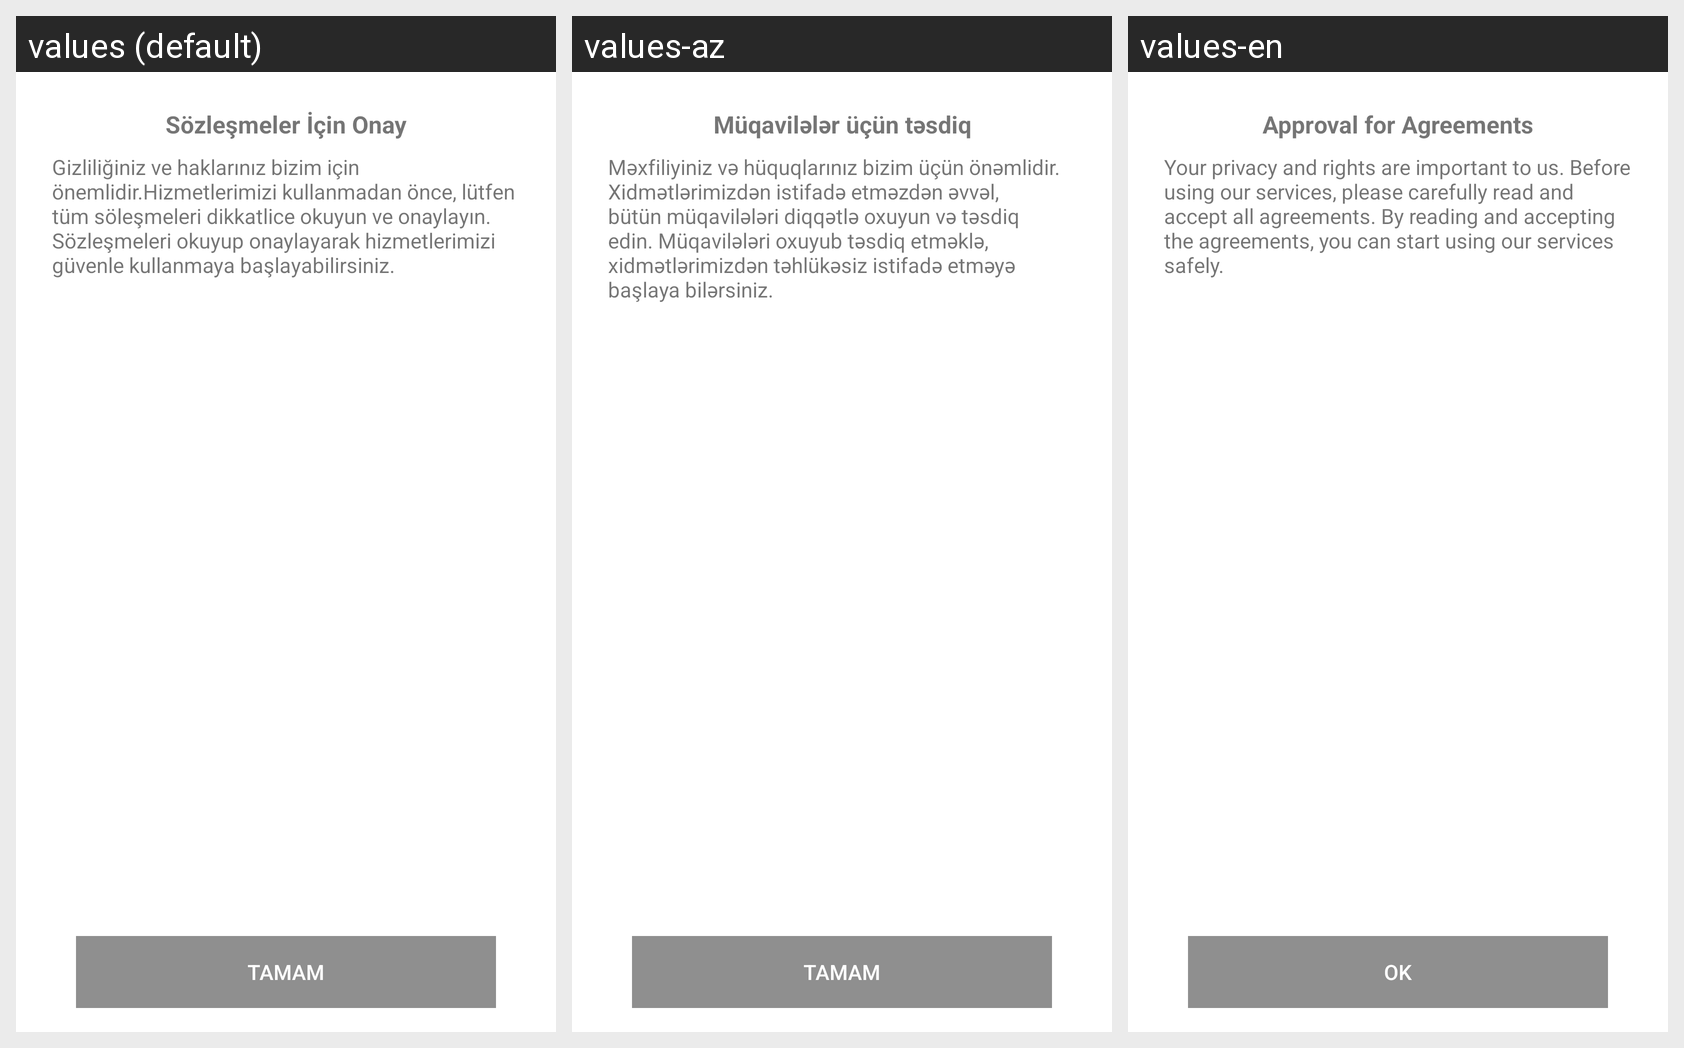

For this localized Android screen grid, give each drawn string resource with its value in every locale shown.
Android screen res/layout/fragment_contracts.xml rendered under 3 locales, left to right: values (default), values-az, values-en. Device: Nexus 5 (rendered at 1080×1920; each locale shown at half size, 540×960, under a caption strip naming it); theme Theme.MaterialComponents.DayNight.NoActionBar.
Other locales in the repository, not shown: values-ar, values-fa, values-ru.
Strings drawn on this screen, with the default value and each locale's value (text and hints the layout hard-codes, and strings that could not be matched under every locale, appear in the picture but are not listed):

str_approve_text
  values: Sözleşmeler İçin Onay
  values-az: Müqavilələr üçün təsdiq
  values-en: Approval for Agreements

str_contracts_explanation
  values: Gizliliğiniz ve haklarınız bizim için önemlidir.Hizmetlerimizi kullanmadan önce, lütfen tüm söleşmeleri dikkatlice okuyun ve onaylayın. Sözleşmeleri okuyup onaylayarak hizmetlerimizi güvenle kullanmaya başlayabilirsiniz.
  values-az: Məxfiliyiniz və hüquqlarınız bizim üçün önəmlidir. Xidmətlərimizdən istifadə etməzdən əvvəl, bütün müqavilələri diqqətlə oxuyun və təsdiq edin. Müqavilələri oxuyub təsdiq etməklə, xidmətlərimizdən təhlükəsiz istifadə etməyə başlaya bilərsiniz.
  values-en: Your privacy and rights are important to us. Before using our services, please carefully read and accept all agreements. By reading and accepting the agreements, you can start using our services safely.

str_ok
  values: Tamam
  values-az: Tamam
  values-en: OK
